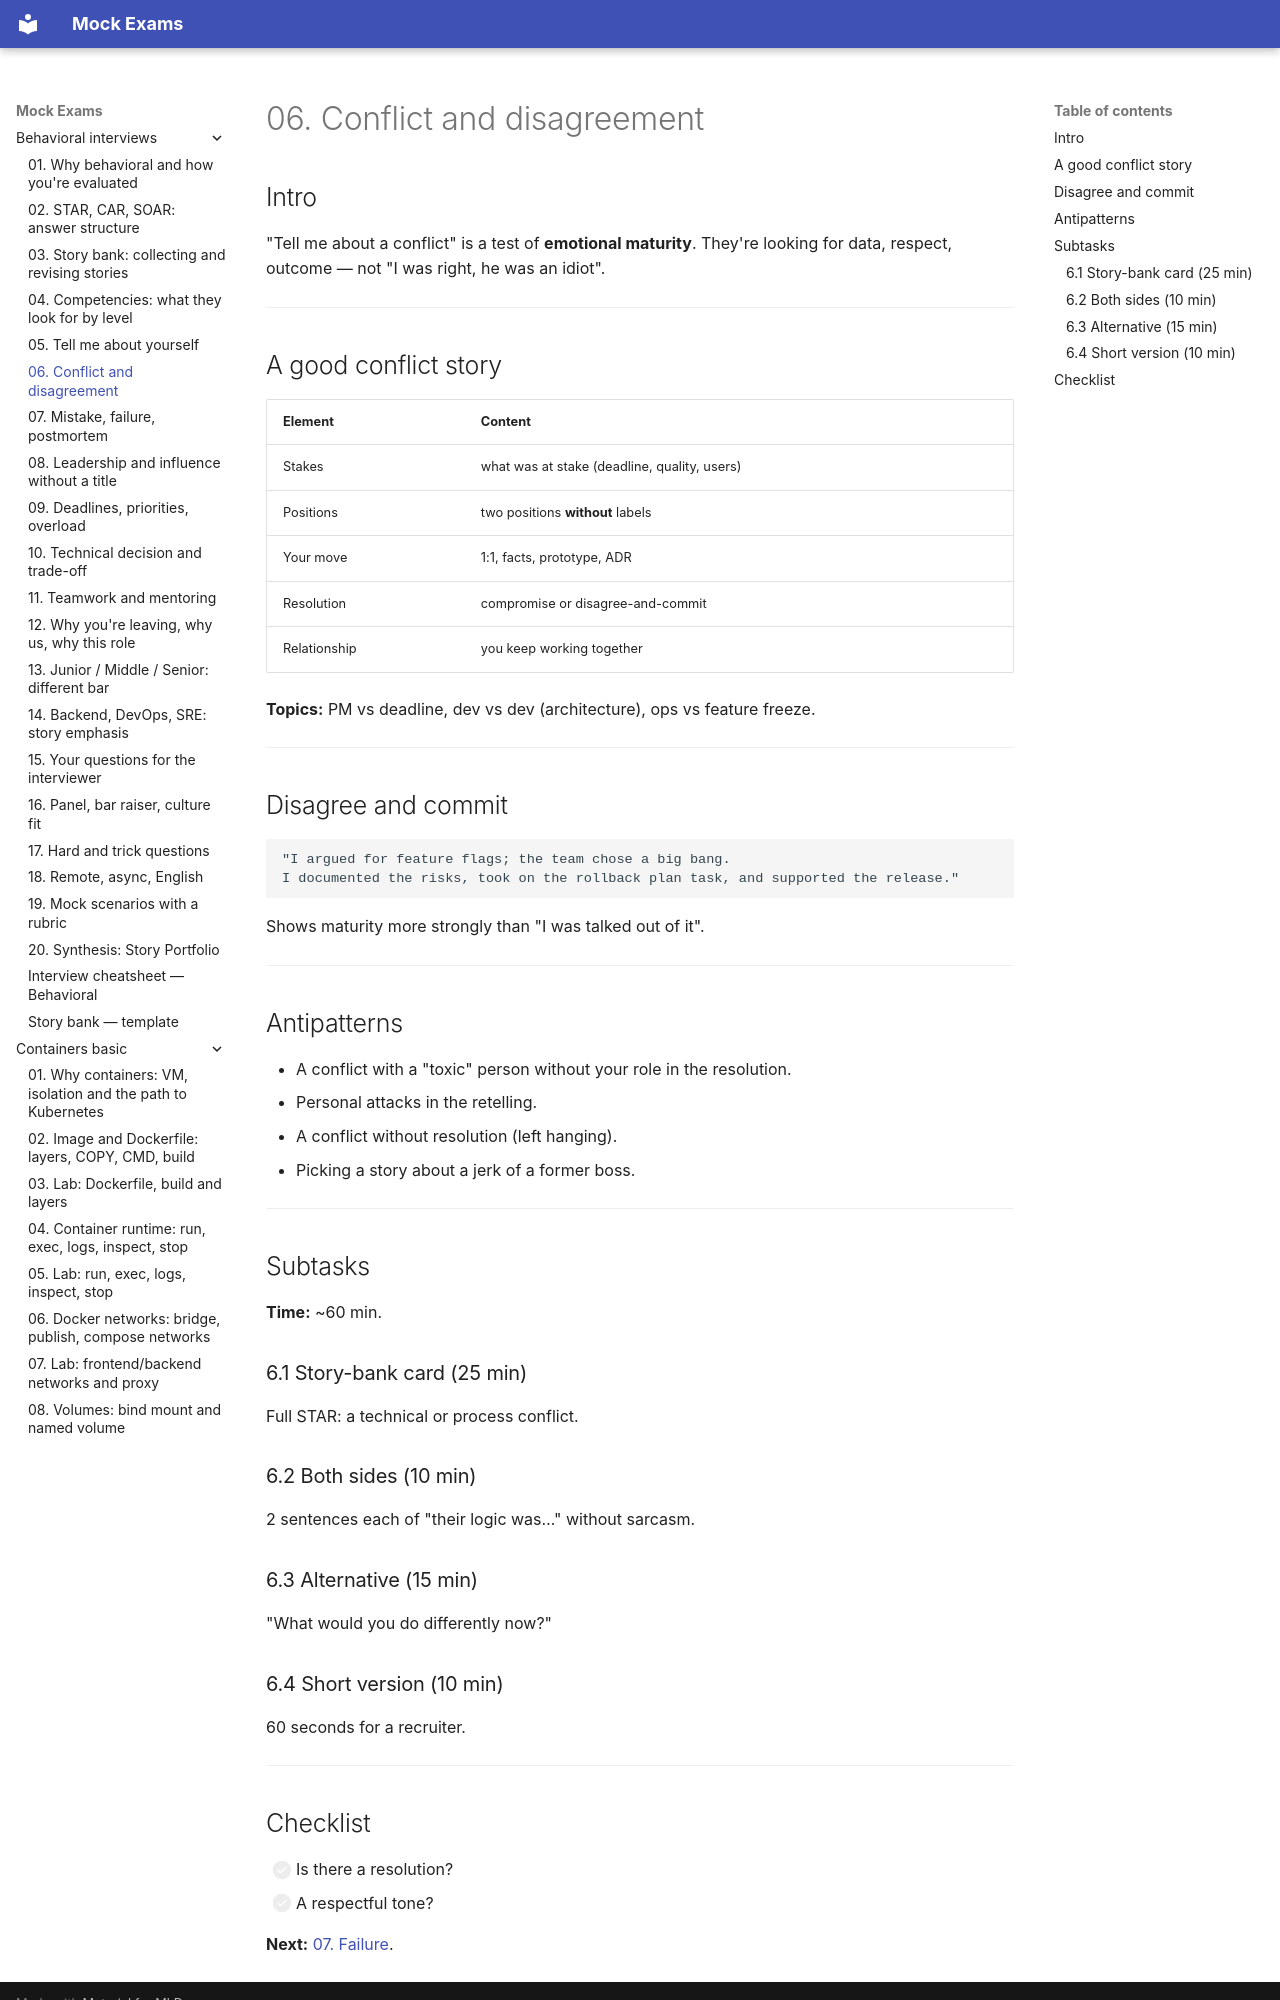

repository: FedorArbuzov/mock-exams · page: behavioral-interviews/06-conflict/index.html · generator: mkdocs

# 06. Conflict and disagreement

## Intro

"Tell me about a conflict" is a test of **emotional maturity**. They're looking for data, respect, outcome — not "I was right, he was an idiot".

---

## A good conflict story

| Element | Content |
|---------|------------|
| Stakes | what was at stake (deadline, quality, users) |
| Positions | two positions **without** labels |
| Your move | 1:1, facts, prototype, ADR |
| Resolution | compromise or disagree-and-commit |
| Relationship | you keep working together |

**Topics:** PM vs deadline, dev vs dev (architecture), ops vs feature freeze.

---

## Disagree and commit

```text
"I argued for feature flags; the team chose a big bang.
I documented the risks, took on the rollback plan task, and supported the release."
```

Shows maturity more strongly than "I was talked out of it".

---

## Antipatterns

- A conflict with a "toxic" person without your role in the resolution.
- Personal attacks in the retelling.
- A conflict without resolution (left hanging).
- Picking a story about a jerk of a former boss.

---

## Subtasks

**Time:** ~60 min.

### 6.1 Story-bank card (25 min)

Full STAR: a technical or process conflict.

### 6.2 Both sides (10 min)

2 sentences each of "their logic was…" without sarcasm.

### 6.3 Alternative (15 min)

"What would you do differently now?"

### 6.4 Short version (10 min)

60 seconds for a recruiter.

---
